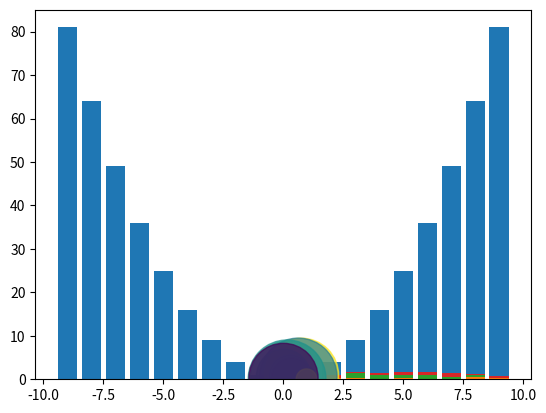

Reproduce this figure in Python.
import matplotlib.pyplot as plt
import numpy as np

# 막대 그래프 그리기
x = np.arange(-9, 10)
plt.bar(x, x**2)
plt.show()

# 누적 막대 그래프 그리기
# 0~1의 값을 10개가 들어간다
x = np.random.rand(10)
y = np.random.rand(10)
z = np.random.rand(10)

data = [x, y, z]
x_array = np.arange(10)

for i in range(0, 3):
    plt.bar(
        x_array,
        data[i],
        bottom=np.sum(data[:i], axis=0)
    )
plt.show()

# 스캐터 그래프 그리기
x = np.random.rand(10)
y = np.random.rand(10)

colors = np.random.randint(0, 100, 10)
sizes = np.pi*1000*np.random.rand(10)
# alpha는 투명도
plt.scatter(x, y, c=colors, s=sizes, alpha=0.7)
plt.show()